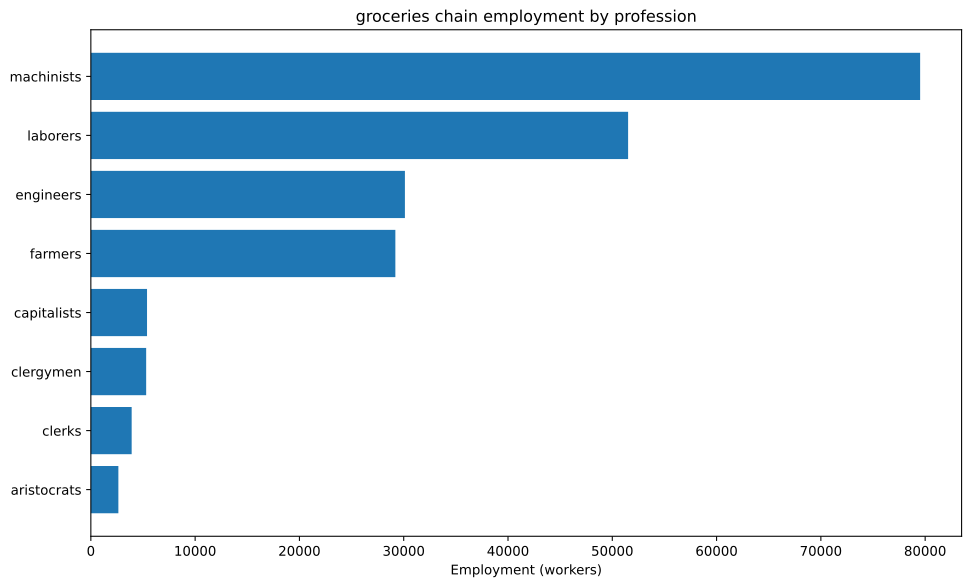

Source data for this figure (header and first rows):
config, building, profession, employment
building_food_industry+pm_baking_powder+…, building_food_industry, capitalists, 1852
building_food_industry+pm_baking_powder+…, building_food_industry, engineers, 8333
building_food_industry+pm_baking_powder+…, building_food_industry, laborers, 18519
building_food_industry+pm_baking_powder+…, building_food_industry, machinists, 23148
building_tooling_workshops+pm_rubber_gri…, building_tooling_workshops, capitalists, 321.5
building_tooling_workshops+pm_rubber_gri…, building_tooling_workshops, engineers, 1608
building_tooling_workshops+pm_rubber_gri…, building_tooling_workshops, machinists, 3215
building_paper_mills+pm_bleached_paper+p…, building_paper_mills, capitalists, 13.99
building_paper_mills+pm_bleached_paper+p…, building_paper_mills, engineers, 69.96
building_paper_mills+pm_bleached_paper+p…, building_paper_mills, laborers, 139.9
building_paper_mills+pm_bleached_paper+p…, building_paper_mills, machinists, 139.9
building_chemical_plants+pm_nitrogen_fix…, building_chemical_plants, capitalists, 196.1
building_chemical_plants+pm_nitrogen_fix…, building_chemical_plants, engineers, 2942
building_chemical_plants+pm_nitrogen_fix…, building_chemical_plants, laborers, 1961
building_chemical_plants+pm_nitrogen_fix…, building_chemical_plants, machinists, 3923
building_explosives_factory+pm_brine_ele…, building_explosives_factory, capitalists, 46.64
building_explosives_factory+pm_brine_ele…, building_explosives_factory, engineers, 699.6
building_explosives_factory+pm_brine_ele…, building_explosives_factory, laborers, 466.4
building_explosives_factory+pm_brine_ele…, building_explosives_factory, machinists, 559.7
building_synthetics_plants+pm_dye_produc…, building_synthetics_plants, capitalists, 1.749
building_synthetics_plants+pm_dye_produc…, building_synthetics_plants, engineers, 34.98
building_synthetics_plants+pm_dye_produc…, building_synthetics_plants, laborers, 17.49
building_synthetics_plants+pm_dye_produc…, building_synthetics_plants, machinists, 26.23
building_steel_mills+pm_electric_arc_pro…, building_steel_mills, capitalists, 122.6
building_steel_mills+pm_electric_arc_pro…, building_steel_mills, engineers, 1226
building_steel_mills+pm_electric_arc_pro…, building_steel_mills, machinists, 1839
building_motor_industry+pm_diesel_engine…, building_motor_industry, capitalists, 122.8
building_motor_industry+pm_diesel_engine…, building_motor_industry, engineers, 1841
building_motor_industry+pm_diesel_engine…, building_motor_industry, machinists, 1228
building_shipyards+pm_arc_welding_shipbu…, building_shipyards, capitalists, 34.72
building_shipyards+pm_arc_welding_shipbu…, building_shipyards, engineers, 520.8
building_shipyards+pm_arc_welding_shipbu…, building_shipyards, laborers, 347.2
building_shipyards+pm_arc_welding_shipbu…, building_shipyards, machinists, 694.4
building_millet_farm+pm_chemical_fertili…, building_millet_farm, aristocrats, 921
building_millet_farm+pm_chemical_fertili…, building_millet_farm, clergymen, 2763
building_millet_farm+pm_chemical_fertili…, building_millet_farm, farmers, 11052
building_millet_farm+pm_chemical_fertili…, building_millet_farm, laborers, 3684
building_livestock_ranch+pm_mechanized_s…, building_livestock_ranch, aristocrats, 823
building_livestock_ranch+pm_mechanized_s…, building_livestock_ranch, clergymen, 1646
building_livestock_ranch+pm_mechanized_s…, building_livestock_ranch, farmers, 7407
building_livestock_ranch+pm_mechanized_s…, building_livestock_ranch, laborers, 1646
building_livestock_ranch+pm_mechanized_s…, building_livestock_ranch, machinists, 7407
building_coal_mine+pm_diesel_pump_buildi…, building_coal_mine, capitalists, 175.1
building_coal_mine+pm_diesel_pump_buildi…, building_coal_mine, engineers, 1313
building_coal_mine+pm_diesel_pump_buildi…, building_coal_mine, machinists, 2626
building_iron_mine+pm_diesel_pump_buildi…, building_iron_mine, capitalists, 425.7
building_iron_mine+pm_diesel_pump_buildi…, building_iron_mine, engineers, 3192
building_iron_mine+pm_diesel_pump_buildi…, building_iron_mine, machinists, 6385
building_sulfur_mine+pm_diesel_pump_buil…, building_sulfur_mine, capitalists, 98.86
building_sulfur_mine+pm_diesel_pump_buil…, building_sulfur_mine, engineers, 741.4
building_sulfur_mine+pm_diesel_pump_buil…, building_sulfur_mine, machinists, 1483
building_sugar_plantation+automatic_irri…, building_sugar_plantation, aristocrats, 787.8
building_sugar_plantation+automatic_irri…, building_sugar_plantation, clergymen, 787.8
building_sugar_plantation+automatic_irri…, building_sugar_plantation, farmers, 9453
building_sugar_plantation+automatic_irri…, building_sugar_plantation, laborers, 15755
building_sugar_plantation+automatic_irri…, building_sugar_plantation, machinists, 3939
building_power_plant+pm_oil-fired_plant+…, building_power_plant, capitalists, 265
building_power_plant+pm_oil-fired_plant+…, building_power_plant, engineers, 1484
building_power_plant+pm_oil-fired_plant+…, building_power_plant, laborers, 2120
building_power_plant+pm_oil-fired_plant+…, building_power_plant, machinists, 1590
... 19 more rows
